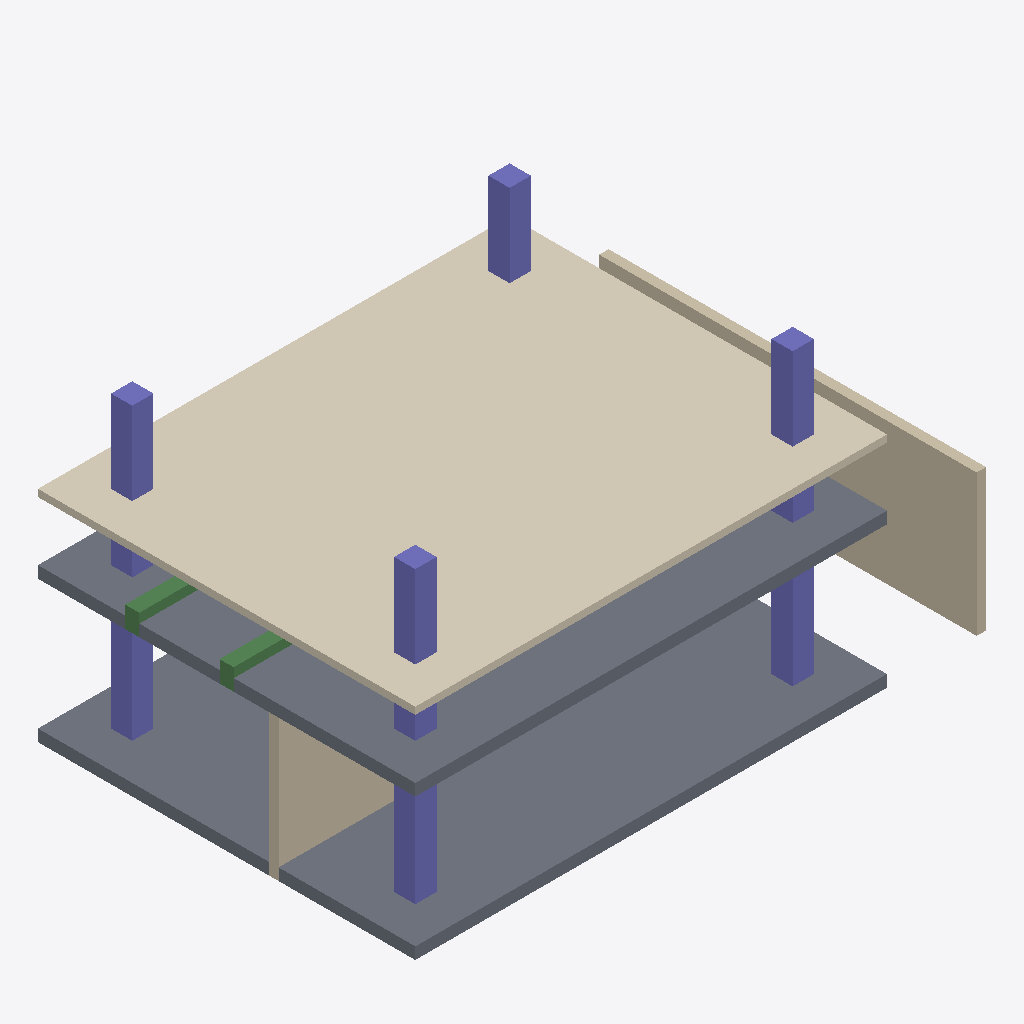
Isometric view of an IFC building model (IFC-SPF (STEP), schema IFC4, length unit metre), seen from the south-west, elements coloured by IFC class: 4 columns (violet), 2 slabs (grey), 2 walls (beige), 2 beams (green), 1 covering (cream).
Extent 12.1 m × 8.0 m × 6.4 m (x, y, z). Storeys (2): Level 0 at 0.00 m; Level 1 at 3.20 m. Elements (11): 4 IfcColumn, 2 IfcBeam, 2 IfcSlab, 2 IfcWall, 1 IfcCovering.

HEADER;
FILE_DESCRIPTION(('ViewDefinition [ReferenceView_V1.2]'),'2;1');
FILE_NAME('model.ifc','2026-11-19T11:04:53.625',('OpenBIMStudio'),('OpenBIMStudio'),'OpenBIMStudio IFC writer','OpenBIMStudio','');
FILE_SCHEMA(('IFC4'));
ENDSEC;
DATA;
#15=IFCPROJECT('0npAyJmx913ld9GnCBjwqE',#5,'AEC Nexus Structural',$,$,$,$,(#13),#10);
#18=IFCSITE('3IqQ7wy9G2N_EMBE31quz5',#5,'Site',$,$,#17,$,$,.ELEMENT.,$,$,$,$,$);
#21=IFCBUILDING('1NKcQ4gzi3083e$6TyOPdZ',#5,'Building',$,$,#20,$,$,.ELEMENT.,$,$,$);
#26=IFCBUILDINGSTOREY('1vDnesrZ$_QIvgaRc1OdNc',#5,'Level 0',$,$,#25,$,'Level 0',.ELEMENT.,0.0);
#30=IFCBUILDINGSTOREY('1Em10he96tpmRKoCJeXMyW',#5,'Level 1',$,$,#29,$,'Level 1',.ELEMENT.,3.2);
#255=IFCCOVERING('1W8coIHmGMOSKdx0hY0PRv',#5,'Level 0 Ceiling',$,'ceiling',#252,#254,'CL1',.CEILING.);
#235=IFCSLAB('1XZrcPYOYCoRgHcWbIbazP',#5,'Ground Floor Slab',$,'slab',#232,#234,'F1',.FLOOR.);
#213=IFCSLAB('1Wm_XYMA3ETg7EYpAPhQqc',#5,'Level 1 Concrete Slab',$,'slab',#210,#212,'S1',.FLOOR.);
#70=IFCWALL('2nzhYeRIhBbGdhkUlLDyhM',#5,'East Partition Wall',$,'wall',#67,#69,'W2',.STANDARD.);
#44=IFCWALL('2hzBKlCx9Qw1RFO5_EYO_O',#5,'North Partition Wall',$,'wall',#41,#43,'W1',.STANDARD.);
#133=IFCCOLUMN('1JVeT3Ppsm_OBych2slwqA',#5,'Concrete Column 3',$,'column',#130,#132,'C3',.COLUMN.);
#152=IFCCOLUMN('3SAKrDIw0GNiA7DULL3cZs',#5,'Concrete Column 4',$,'column',#149,#151,'C4',.COLUMN.);
#92=IFCCOLUMN('2FY1EtxeXYKiw2Rt2lWXwL',#5,'Concrete Column 1',$,'column',#89,#91,'C1',.COLUMN.);
#114=IFCCOLUMN('1mKY4luLfovvQ0eCS7YFCF',#5,'Concrete Column 2',$,'column',#111,#113,'C2',.COLUMN.);
#171=IFCBEAM('2JhPQrutIICb6acpCXVP_q',#5,'Steel Beam 1',$,'beam',#168,#170,'B1',.BEAM.);
#192=IFCBEAM('2_FXtyhdst0FUyxC7d$qOz',#5,'Steel Beam 2',$,'beam',#189,#191,'B2',.BEAM.);
ENDSEC;
